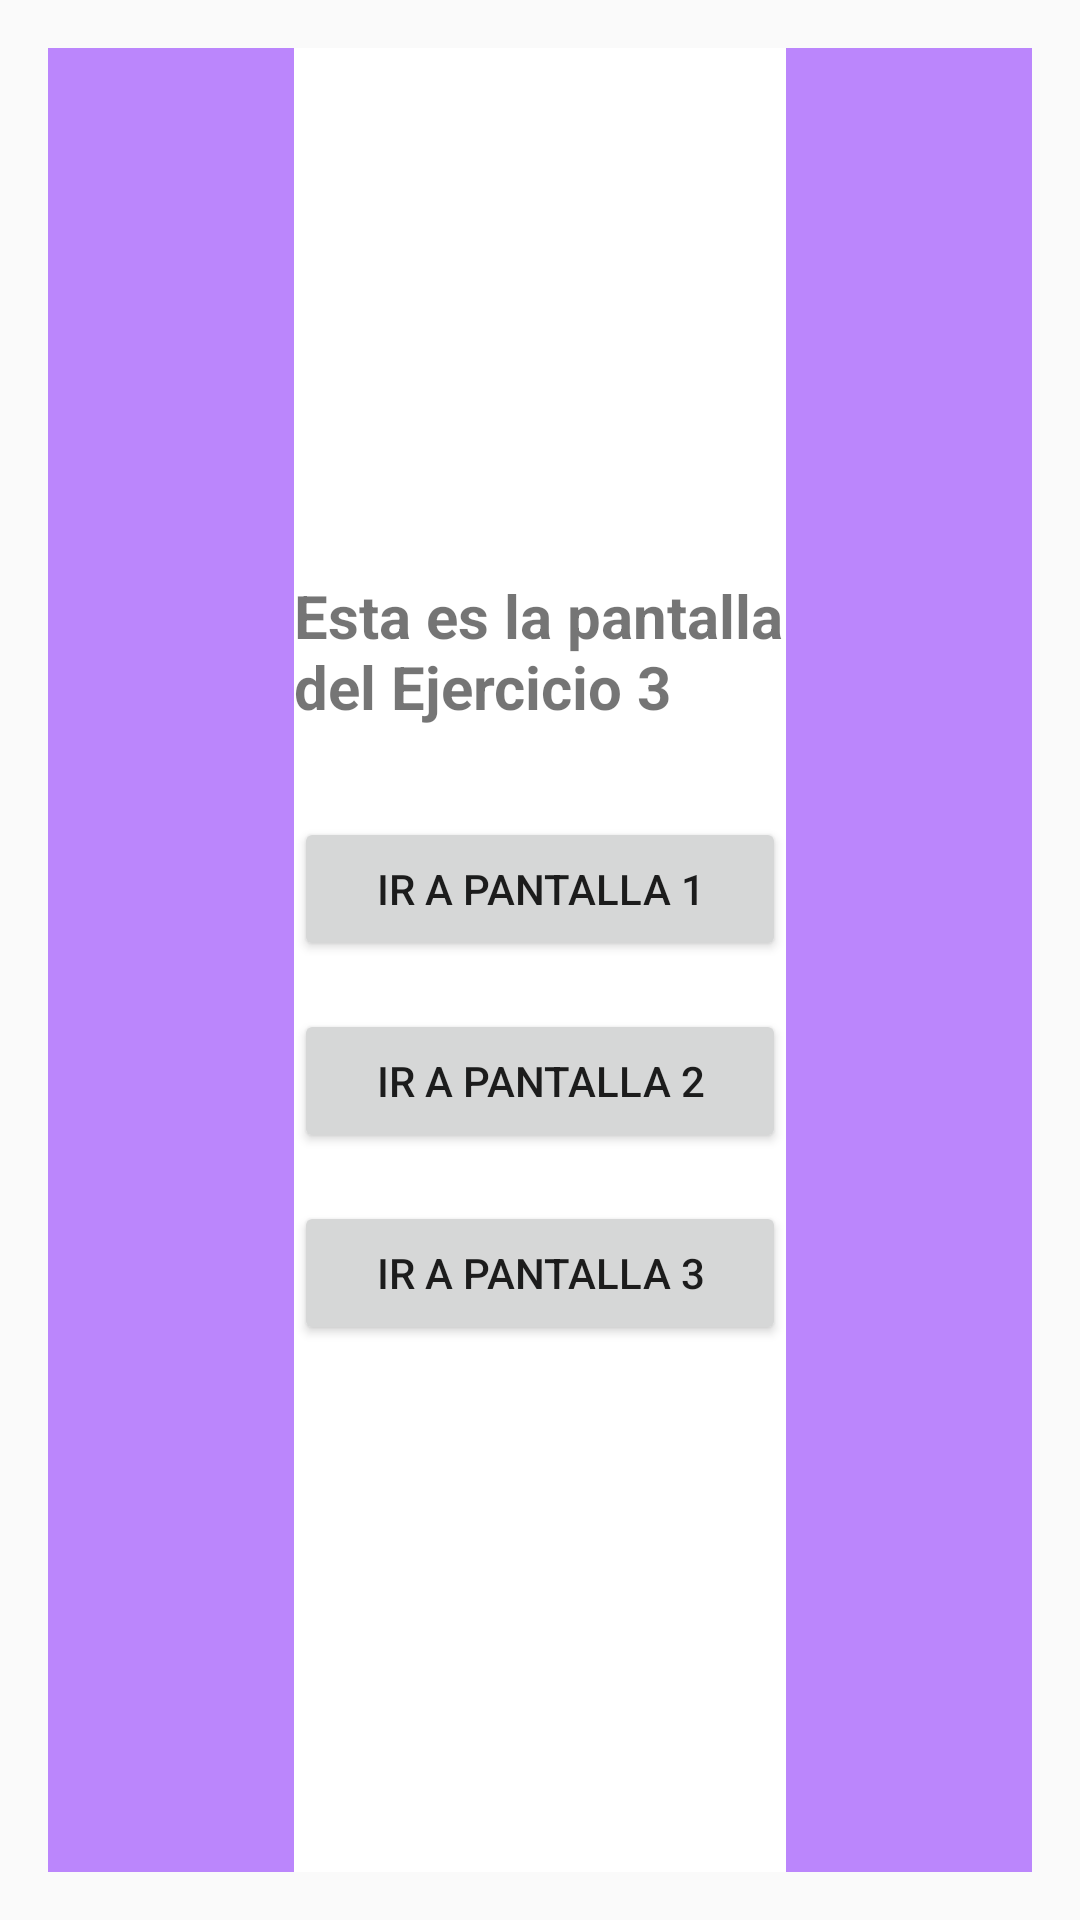

The Android layout XML behind this screen, and the referenced resources:
<!-- AndroidManifest.xml: activity theme Theme.EjerciciosEvaluables -->
<!-- res/layout/activity_ejercicio3.xml -->
<?xml version="1.0" encoding="utf-8"?>
<LinearLayout xmlns:android="http://schemas.android.com/apk/res/android"
    android:layout_width="match_parent"
    android:layout_height="match_parent"
    android:orientation="horizontal"
    android:gravity="center"
    android:padding="16dp">

    <LinearLayout
        android:layout_width="0dp"
        android:layout_height="match_parent"
        android:layout_weight="1"
        android:background="@color/purple_200"/>


    <LinearLayout
        android:layout_width="0dp"
        android:layout_height="match_parent"
        android:layout_weight="2"
        android:orientation="vertical"
        android:background="@color/white"
        android:gravity="center"
        >

        <TextView
            android:id="@+id/txtTitulo"
            android:layout_width="wrap_content"
            android:layout_height="wrap_content"
            android:layout_marginBottom="30dp"
            android:text="Esta es la pantalla del Ejercicio 3"
            android:textSize="20sp"
            android:textStyle="bold" />

        <Button
            android:id="@+id/btnPantalla1"
            android:layout_width="match_parent"
            android:layout_height="wrap_content"
            android:text="Ir a Pantalla 1"/>

        <Button
            android:id="@+id/btnPantalla2"
            android:layout_width="match_parent"
            android:layout_height="wrap_content"
            android:text="Ir a Pantalla 2"
            android:layout_marginTop="16dp"/>

        <Button
            android:id="@+id/btnPantalla3"
            android:layout_width="match_parent"
            android:layout_height="wrap_content"
            android:text="Ir a Pantalla 3"
            android:layout_marginTop="16dp"/>


    </LinearLayout>

    <LinearLayout
        android:layout_width="0dp"
        android:layout_height="match_parent"
        android:layout_weight="1"
        android:background="@color/purple_200"/>

</LinearLayout>
<!-- resources referenced by this layout -->
<resources>
  <color name="purple_200">#FFBB86FC</color>
  <color name="white">#FFFFFFFF</color>
  <style name="Theme.EjerciciosEvaluables" parent="android:Theme.Material.Light.NoActionBar" />
</resources>
